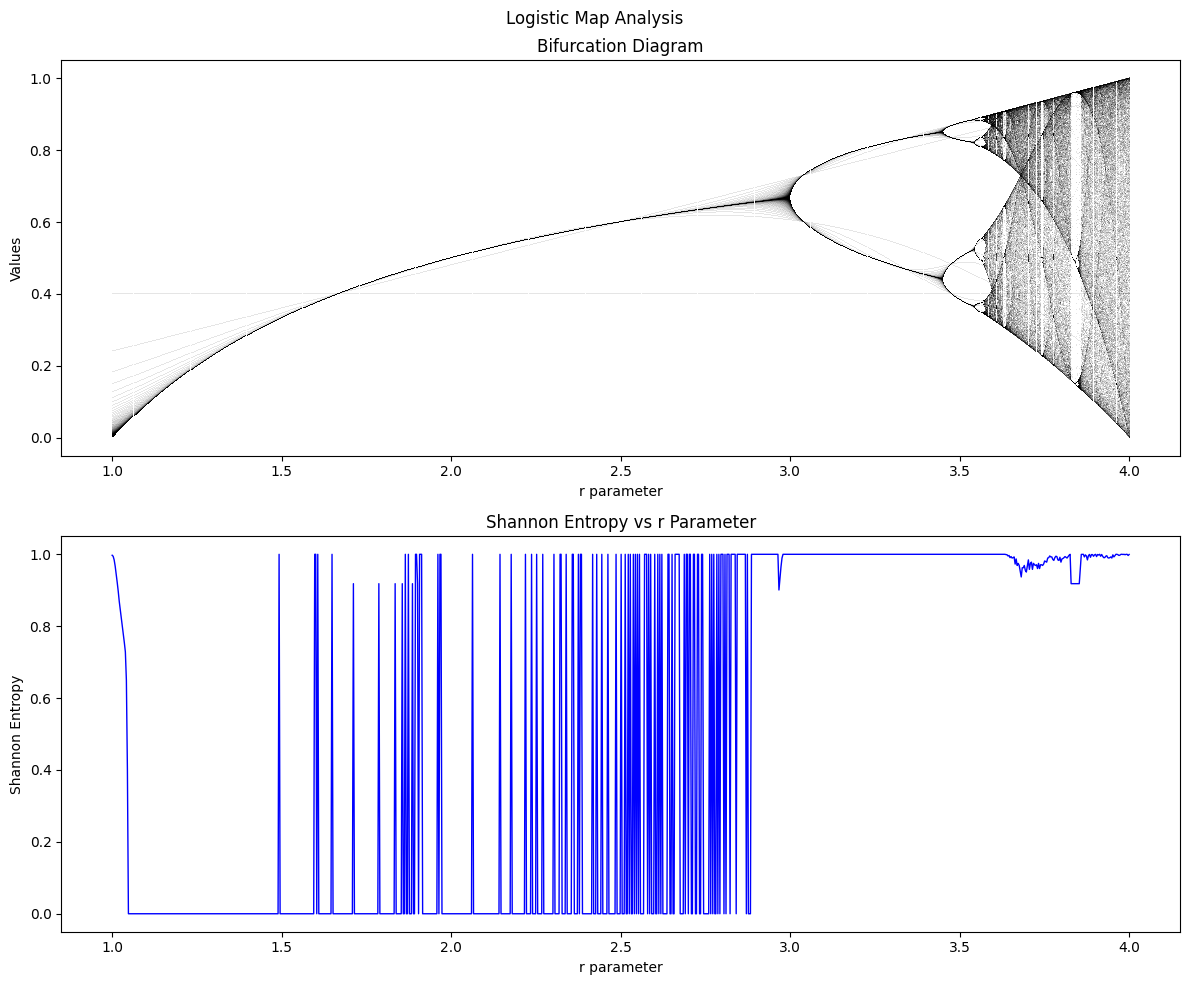

Reproduce this figure in Python.
import numpy as np
import matplotlib.pyplot as plt
from collections import Counter
import math

def logistic_map(r, x0, n):
    """
    Generate sequence using logistic map.
    
    Args:
        r (float): Growth rate parameter
        x0 (float): Initial value
        n (int): Number of iterations
    
    Returns:
        list: Sequence of values (transient removed)
    """
    x = [x0]
    for i in range(n - 1):
        x.append(r * x[-1] * (1 - x[-1]))  
    # return x[200:]  # removing transient behavior
    return x

def toBinary(sequence):
    """
    converts sequence to binary based on dynamic threshold.
    
    Args:
        sequence (list): Input sequence
    
    Returns:
        list: Binary sequence
    """
    threshold = np.mean(sequence)  # Dynamic threshold based on data
    return [1 if x > threshold else 0 for x in sequence]

def shannon_entropy(binary_sequence):
    """
    Calculate Shannon entropy of binary sequence.
    
    Args:
        binary_sequence (list): Binary sequence
    
    Returns:
        float: Shannon entropy value
    """
    counter = Counter(binary_sequence)
    length = len(binary_sequence)
    probabilities = [count / length for count in counter.values()]
    return -sum(p * math.log2(p) for p in probabilities if p > 0)

# Parameters
r_values = np.linspace(1.0, 4.0, 1000)  # Higher resolution
x0 = 0.4
n_iterations = 1000

# Create figures
plt.style.use('default')
fig, (ax1, ax2) = plt.subplots(2, 1, figsize=(12, 10))
fig.suptitle('Logistic Map Analysis')

# Plot bifurcation diagram
for r in r_values:
    sequence = logistic_map(r, x0, n_iterations)
    ax1.plot([r] * len(sequence), sequence, ',k', alpha=0.1, markersize=0.1)

ax1.set_xlabel('r parameter')
ax1.set_ylabel('Values')
ax1.set_title('Bifurcation Diagram')

# Plot entropy vs r parameter
entropy_values = []
for r in r_values:
    sequence = logistic_map(r, x0, n_iterations)
    binary_sequence = toBinary(sequence[-300:])  # Use last 300 points
    entropy = shannon_entropy(binary_sequence)
    entropy_values.append(entropy)

ax2.plot(r_values, entropy_values, 'b-', linewidth=1)
ax2.set_xlabel('r parameter')
ax2.set_ylabel('Shannon Entropy')
ax2.set_title('Shannon Entropy vs r Parameter')

plt.tight_layout()
plt.savefig('final.png')
plt.show()